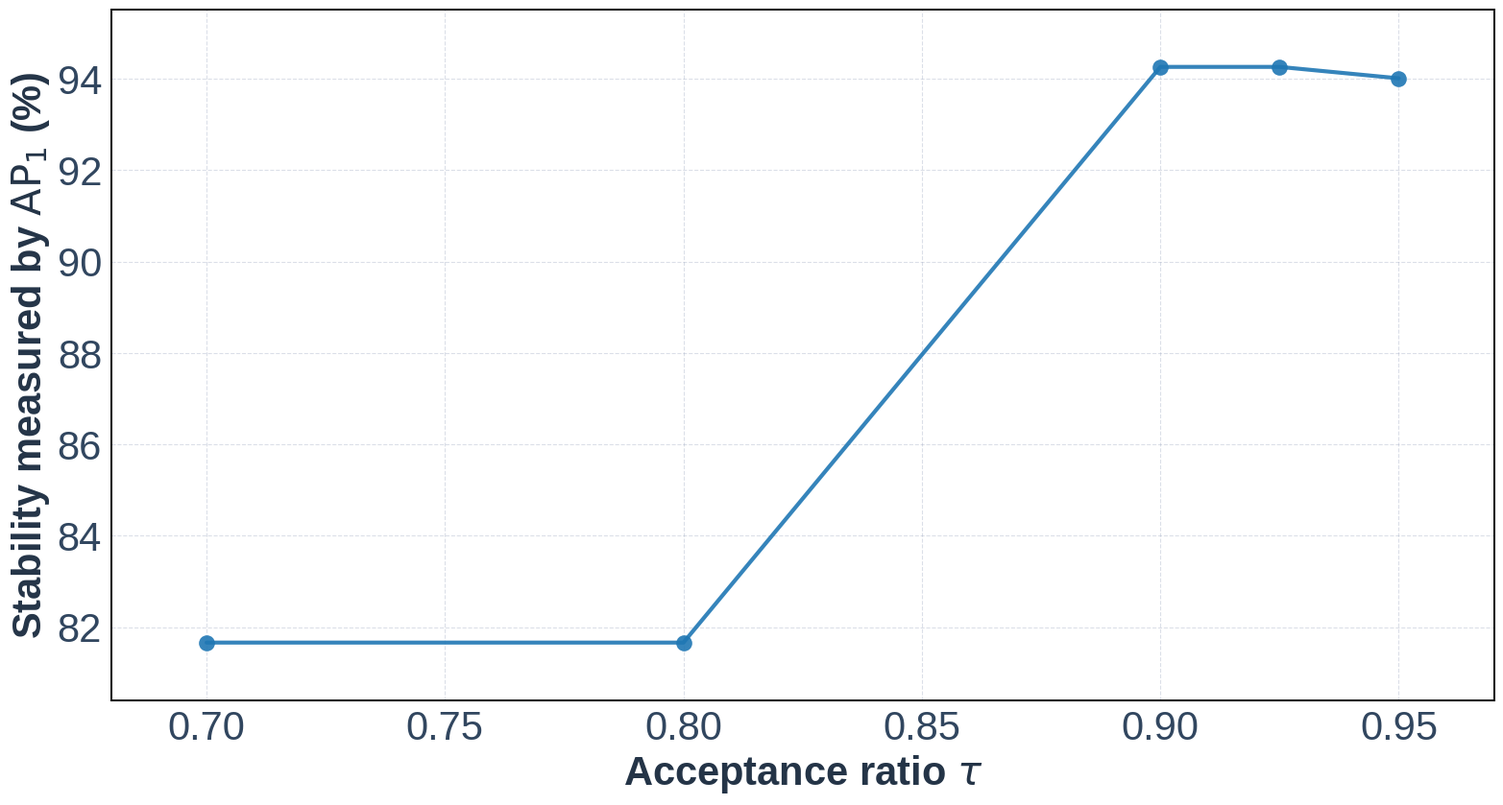

Generate this figure with matplotlib: (Note: this script raises an exception after producing the figure.)
import numpy as np
import matplotlib.pyplot as plt
from scipy import stats

methods = ["JANUS-P (w/o) Math", "JANUS-P (w/o) Code", "JANUS-P (w/o) IF", "JANUS-L (w/o) Math", "JANUS-L (w/o) Code", "JANUS-L (w/o) IF", "JANUS-F (w/o) Math", "JANUS-F (w/o) Code", "JANUS-F (w/o) IF"]
tau = [0.7, 0.8, 0.9, 0.925, 0.95,]
# ap1 = [57.71, 74.43, 82.91, 84.94, 85.88,]  # 7b math ff
# ap1 = [98.74, 99.28, 99.28, 108.62, 108.45]  # 7b code pissa
# ap1 = [54.72, 77.01, 84.67, 84.67, 84.25]  # 8b math ff
ap1 = [81.66, 81.66, 94.26, 94.26, 94.01]  # 8b if lora
# ap1 = [54.72, 77.01, 84.67, 84.67, 84.25]  # 8b math ff
# tau = [0.7, 0.8, 0.9, 0.925, 0.95, 0.975]
# ap1 = [57.71, 74.43, 82.91, 84.94, 85.88, 82.03]



plt.style.use("seaborn-v0_8")
fig, ax = plt.subplots(figsize=(18, 9))
fig.subplots_adjust(left=0.14, right=0.98, bottom=0.16, top=0.90)
ax.set_position([0.12, 0.12, 0.86, 0.80])
ax.set_box_aspect(9 / 18)
fig.patch.set_facecolor("#FFFFFF")
ax.set_facecolor("#FFFFFF")

for spine in ax.spines.values():
    spine.set_color("#000000")
    spine.set_linewidth(1.4)


ax.grid(True, linestyle="--", linewidth=0.8, alpha=0.35, color="#9AA5BF")

ax.plot(tau, ap1, marker="o", markersize=12, color="#1F77B4", linewidth=3.0, alpha=0.9, zorder=3)
ax.set_xlabel("Acceptance ratio $\\tau$", fontsize=30, fontweight="semibold")
ax.set_ylabel("Stability measured by $\\text{AP}_1$ (%)", fontsize=30, fontweight="semibold")
ax.title.set_color("#16202D")
ax.xaxis.label.set_color("#243447")
ax.yaxis.label.set_color("#243447")
ax.tick_params(axis="both", labelsize=30, colors="#31465F")
ax.set_axisbelow(True)
ax.margins(x=0.08, y=0.1)

# plt.savefig(f"/home/zhengzhilong/repo/peft/scripts/llama-2-7b_code_pissa-ap1-vs-tau.png", dpi=300, facecolor=fig.get_facecolor())
# plt.savefig(f"/home/zhengzhilong/repo/peft/scripts/llama-2-7b_code_pissa-ap1-vs-tau.pdf", dpi=300, facecolor=fig.get_facecolor())
plt.savefig(f"/home/zhengzhilong/repo/peft/scripts/llama-3-8b_if_lora-ap1-vs-tau.png", dpi=300, facecolor=fig.get_facecolor())
plt.savefig(f"/home/zhengzhilong/repo/peft/scripts/llama-3-8b_if_lora-ap1-vs-tau.pdf", dpi=300, facecolor=fig.get_facecolor())
